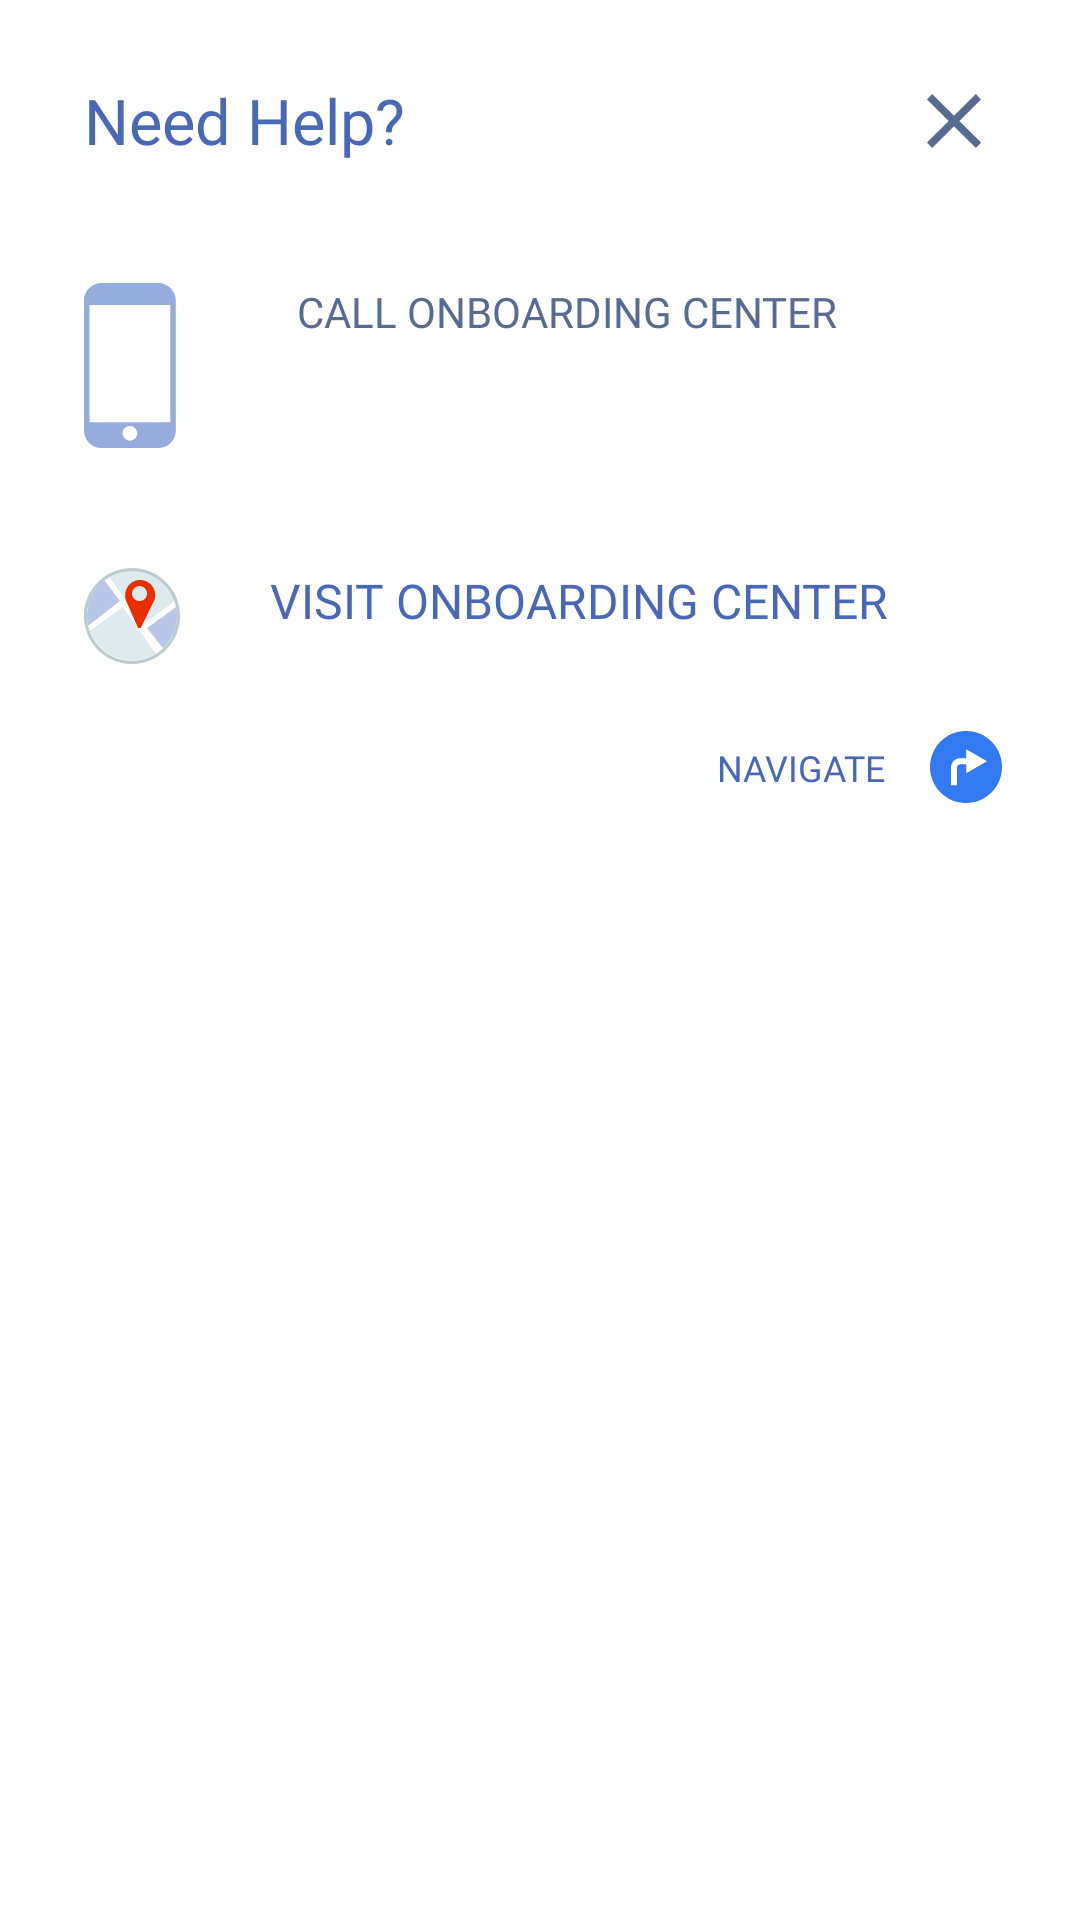

Android layout source for this screen:
<!-- AndroidManifest.xml: application theme Theme.ESPOnBoarding -->
<!-- res/layout/bottomsheet_needhelp.xml -->
<?xml version="1.0" encoding="utf-8"?>
<layout xmlns:android="http://schemas.android.com/apk/res/android"
    xmlns:app="http://schemas.android.com/apk/res-auto"
    xmlns:tools="http://schemas.android.com/tools">

    <data>

    </data>

    <androidx.constraintlayout.widget.ConstraintLayout
        android:layout_width="match_parent"
        android:layout_height="wrap_content"
        android:background="@drawable/curved_rectangle_with_two_side">

        <androidx.appcompat.widget.AppCompatTextView
            android:id="@+id/need_help_tv"
            style="@style/headingTop"
            android:layout_width="wrap_content"
            android:layout_height="wrap_content"
            android:layout_marginStart="@dimen/_28DP"
            android:layout_marginTop="@dimen/_26DP"
            android:text="@string/need_help"
            android:textSize="@dimen/_21SP"
            app:layout_constraintStart_toStartOf="parent"
            app:layout_constraintTop_toTopOf="parent" />

        <androidx.appcompat.widget.AppCompatImageView
            android:id="@+id/iv_cross"
            android:layout_width="wrap_content"
            android:layout_height="wrap_content"
            android:layout_marginEnd="@dimen/_23DP"
            android:padding="@dimen/_10DP"
            android:src="@drawable/ic_cross"
            app:layout_constraintBottom_toBottomOf="@id/need_help_tv"
            app:layout_constraintEnd_toEndOf="parent"
            app:layout_constraintTop_toTopOf="@id/need_help_tv" />

        <androidx.appcompat.widget.AppCompatImageView
            android:id="@+id/mobile_iv"
            android:layout_width="wrap_content"
            android:layout_height="wrap_content"
            android:layout_marginTop="@dimen/_40DP"
            android:src="@drawable/ic_mobile"
            app:layout_constraintStart_toStartOf="@id/need_help_tv"
            app:layout_constraintTop_toBottomOf="@id/need_help_tv" />

        <androidx.appcompat.widget.AppCompatTextView
            android:id="@+id/call_boarding_tv"
            style="@style/headingTop"
            android:layout_width="wrap_content"
            android:layout_height="wrap_content"
            android:layout_marginStart="@dimen/_30DP"
            android:layout_marginTop="@dimen/_40DP"
            android:text="@string/call_onboarding_center"
            android:textColor="@color/light_blue"
            android:textSize="@dimen/_14SP"
            app:layout_constraintStart_toEndOf="@id/mobile_iv"
            app:layout_constraintTop_toBottomOf="@id/need_help_tv" />

        <androidx.appcompat.widget.AppCompatTextView
            android:id="@+id/call_number_tv"
            style="@style/headingTop"
            android:layout_width="wrap_content"
            android:layout_height="wrap_content"
            android:layout_marginStart="@dimen/_30DP"
            android:layout_marginTop="@dimen/_10DP"
            android:fontFamily="@font/roboto_bold"
            android:textColor="@color/black_5B"
            android:textSize="@dimen/_21SP"
            app:layout_constraintStart_toEndOf="@id/mobile_iv"
            app:layout_constraintTop_toBottomOf="@id/call_boarding_tv" />

        <androidx.constraintlayout.widget.ConstraintLayout
            android:id="@+id/second_constraint1"
            android:layout_width="match_parent"
            android:layout_height="wrap_content"
            android:layout_marginTop="40dp"
            app:layout_constraintTop_toBottomOf="@id/mobile_iv"
            tools:layout_editor_absoluteX="16dp">

            <androidx.appcompat.widget.AppCompatImageView
                android:id="@+id/map_location"
                android:layout_width="wrap_content"
                android:layout_height="wrap_content"
                android:layout_marginStart="@dimen/_28DP"
                android:src="@drawable/ic_second_map"
                app:layout_constraintStart_toStartOf="parent"
                app:layout_constraintTop_toTopOf="parent" />

            <androidx.appcompat.widget.AppCompatTextView
                android:id="@+id/visit_location_help"
                style="@style/headingTop"
                android:layout_width="wrap_content"
                android:layout_height="wrap_content"
                android:layout_marginStart="@dimen/_30DP"
                android:text="@string/visit_onboarding_center"
                android:textSize="@dimen/_16SP"
                app:layout_constraintStart_toEndOf="@id/map_location"
                app:layout_constraintTop_toTopOf="@id/map_location" />

            <androidx.appcompat.widget.AppCompatTextView
                android:id="@+id/full_location"
                style="@style/textView"
                android:layout_width="0dp"
                android:layout_height="wrap_content"
                android:layout_marginStart="@dimen/_30DP"
                android:layout_marginTop="@dimen/_10DP"
                android:layout_marginEnd="@dimen/_30DP"
                android:textSize="@dimen/_13SP"
                app:layout_constraintEnd_toEndOf="parent"
                app:layout_constraintStart_toEndOf="@id/map_location"
                app:layout_constraintTop_toBottomOf="@id/visit_location_help" />

            <androidx.appcompat.widget.AppCompatTextView
                android:id="@+id/navigate_tv"
                android:layout_width="wrap_content"
                android:layout_height="wrap_content"
                android:layout_marginTop="@dimen/_4DP"
                android:layout_marginEnd="@dimen/_60DP"
                android:fontFamily="@font/roboto_regular"
                android:padding="@dimen/_5DP"
                android:text="@string/navigate"
                android:textColor="@color/blue"
                android:textSize="@dimen/_12SP"
                app:layout_constraintEnd_toEndOf="parent"
                app:layout_constraintTop_toTopOf="@id/navigate_icon" />

            <androidx.appcompat.widget.AppCompatImageView
                android:id="@+id/navigate_icon"
                android:layout_width="wrap_content"
                android:layout_height="wrap_content"
                android:layout_marginStart="@dimen/_5DP"
                android:layout_marginBottom="@dimen/_10DP"
                android:padding="@dimen/_5DP"
                android:src="@drawable/ic_direction"
                app:layout_constraintBottom_toBottomOf="parent"
                app:layout_constraintStart_toEndOf="@id/navigate_tv"
                app:layout_constraintTop_toBottomOf="@id/full_location" />

        </androidx.constraintlayout.widget.ConstraintLayout>

    </androidx.constraintlayout.widget.ConstraintLayout>
</layout>
<!-- resources referenced by this layout -->
<resources>
  <color name="black_5B">#586B93</color>
  <color name="blue">#4969B7</color>
  <color name="light_blue">#586B93</color>
  <dimen name="_10DP">10dp</dimen>
  <dimen name="_12SP">12sp</dimen>
  <dimen name="_13SP">13sp</dimen>
  <dimen name="_14SP">14sp</dimen>
  <dimen name="_16SP">16sp</dimen>
  <dimen name="_21SP">21sp</dimen>
  <dimen name="_23DP">23dp</dimen>
  <dimen name="_26DP">26dp</dimen>
  <dimen name="_28DP">28dp</dimen>
  <dimen name="_30DP">30dp</dimen>
  <dimen name="_40DP">40dp</dimen>
  <dimen name="_4DP">4dp</dimen>
  <dimen name="_5DP">5dp</dimen>
  <dimen name="_60DP">60dp</dimen>
  <!-- drawable curved_rectangle_with_two_side (drawable) -->
  <?xml version="1.0" encoding="UTF-8"?>
  <shape xmlns:android="http://schemas.android.com/apk/res/android"
      android:shape="rectangle">
  
      <solid android:color="@color/white" />
  
      <corners
          android:topLeftRadius="@dimen/_12DP"
          android:topRightRadius="@dimen/_12DP" />
  </shape>
  <!-- drawable ic_cross (drawable) -->
  <vector xmlns:android="http://schemas.android.com/apk/res/android"
      android:width="18dp"
      android:height="18dp"
      android:viewportWidth="18"
      android:viewportHeight="18">
    <path
        android:pathData="M1.71,18L0,16.204L16.29,0L18,1.796L1.71,18Z"
        android:fillColor="#586B93"/>
    <path
        android:pathData="M16.29,18L18,16.204L1.71,0L0,1.796L16.29,18Z"
        android:fillColor="#586B93"/>
  </vector>
  <!-- drawable ic_mobile (drawable) -->
  <vector xmlns:android="http://schemas.android.com/apk/res/android"
      android:width="41dp"
      android:height="55dp"
      android:viewportWidth="41"
      android:viewportHeight="55">
    <group>
      <clip-path
          android:pathData="M0,0h41v55h-41z"/>
      <path
          android:pathData="M28.761,42.778V46.444H1.836V7.333H28.761V43.444H30.597V5.879C30.597,2.628 27.966,0 24.71,0H5.887C2.631,0 0,2.628 0,5.879V49.133C0,52.384 2.631,55.012 5.887,55.012H24.722C27.978,55.012 30.609,52.384 30.609,49.133V42.79H28.773L28.761,42.778ZM15.299,52.556C13.952,52.556 12.851,51.456 12.851,50.111C12.851,48.767 13.952,47.667 15.299,47.667C16.645,47.667 17.746,48.767 17.746,50.111C17.746,51.456 16.645,52.556 15.299,52.556Z"
          android:fillColor="#96ACDD"/>
    </group>
  </vector>
  <string name="call_onboarding_center">CALL ONBOARDING CENTER</string>
  <string name="navigate">NAVIGATE</string>
  <string name="need_help">Need Help?</string>
  <string name="visit_onboarding_center">VISIT ONBOARDING CENTER</string>
  <style name="headingTop" parent="@android:style/Widget.TextView">
          <item name="android:textColor">@color/blue</item>
          <item name="android:textSize">@dimen/_20SP</item>
          <item name="fontFamily">@font/roboto_bold</item>
      </style>
  <style name="textView" parent="@android:style/Widget.TextView">
          <item name="android:textColor">@color/lighter_grey</item>
          <item name="android:textSize">@dimen/_18SP</item>
          <item name="fontFamily">@font/roboto_regular</item>
      </style>
  <color name="white">#FFFFFF</color>
  <dimen name="_12DP">12dp</dimen>
  <dimen name="_20SP">20sp</dimen>
  <color name="lighter_grey">#606F7F</color>
  <dimen name="_18SP">18sp</dimen>
  <color name="purple_500">#FF6200EE</color>
  <color name="purple_700">#FF3700B3</color>
  <color name="teal_200">#FF03DAC5</color>
  <color name="teal_700">#FF018786</color>
  <color name="black">#000000</color>
  <color name="light_grey_ec">#E6EEFC</color>
</resources>
